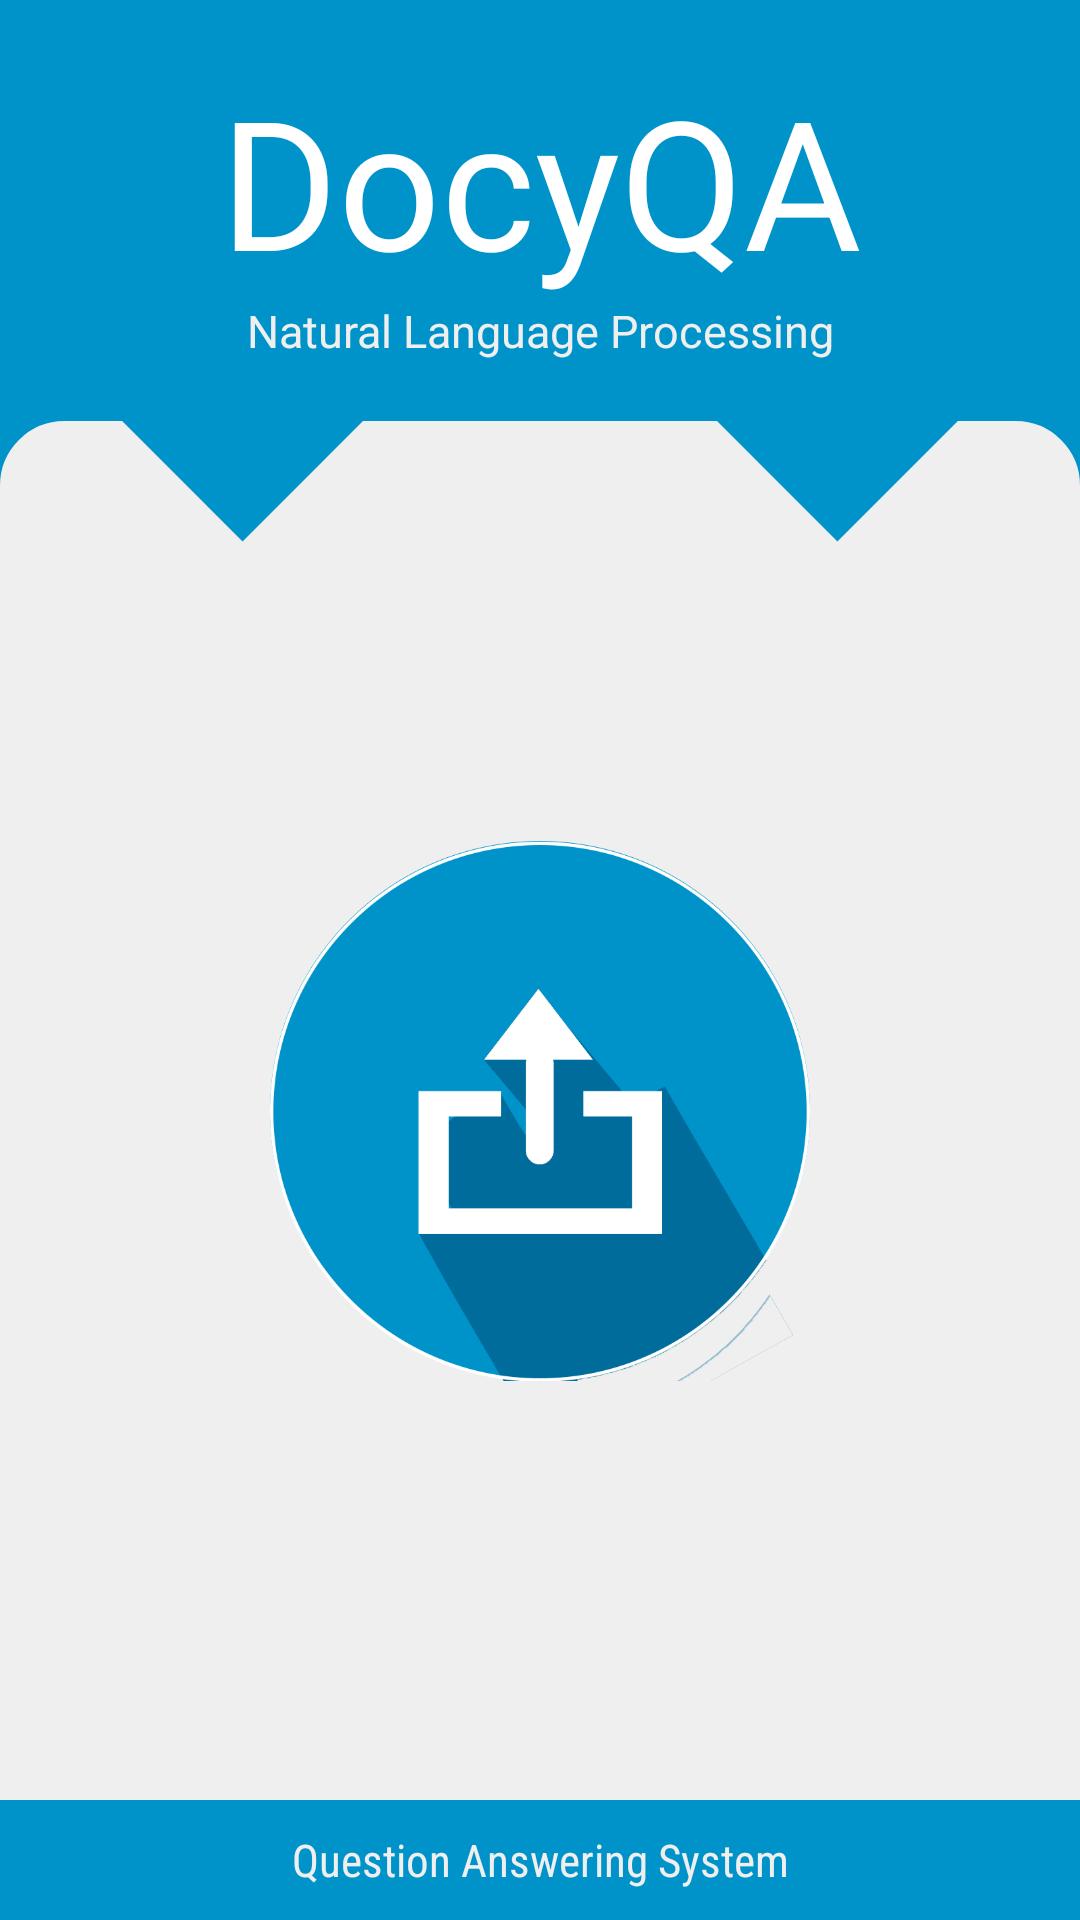

Android layout source for this screen:
<!-- AndroidManifest.xml: application theme Theme.DocyQA -->
<!-- res/layout/activity_main.xml -->
<?xml version="1.0" encoding="utf-8"?>
<layout xmlns:android="http://schemas.android.com/apk/res/android"
    xmlns:app="http://schemas.android.com/apk/res-auto"
    xmlns:tools="http://schemas.android.com/tools">

    <data>

    </data>

    <androidx.constraintlayout.widget.ConstraintLayout
        android:layout_width="match_parent"
        android:layout_height="match_parent"
        tools:context=".MainActivity"
        android:background="@color/colorPrimary">

        <com.google.android.material.textview.MaterialTextView
            android:id="@+id/title"
            android:layout_width="0dp"
            android:layout_height="wrap_content"
            app:layout_constraintLeft_toLeftOf="parent"
            app:layout_constraintTop_toTopOf="parent"
            app:layout_constraintRight_toRightOf="parent"
            android:text="@string/app_name"
            android:textSize="60dp"
            app:fontFamily="@font/alumnisans"
            android:textColor="@color/white"
            android:paddingTop="20dp"
            android:gravity="center"
            android:background="@color/colorPrimary" />

        <com.google.android.material.textview.MaterialTextView
            android:id="@+id/tagline"
            android:layout_width="0dp"
            android:layout_height="wrap_content"
            app:layout_constraintLeft_toLeftOf="parent"
            app:layout_constraintRight_toRightOf="parent"
            app:layout_constraintTop_toBottomOf="@id/title"
            android:gravity="center_horizontal"
            android:text="Natural Language Processing"
            android:textColor="@color/text_color"
            app:fontFamily="@font/alumnisans"
            android:textSize="15sp"
            android:background="@color/colorPrimary"
            android:paddingBottom="20dp" />

        <androidx.constraintlayout.widget.ConstraintLayout
            android:layout_width="0dp"
            android:layout_height="0dp"
            app:layout_constraintTop_toBottomOf="@id/tagline"
            app:layout_constraintBottom_toBottomOf="parent"
            app:layout_constraintLeft_toLeftOf="parent"
            app:layout_constraintRight_toRightOf="parent"
            android:background="@drawable/home"
            android:padding="30dp"
            android:layout_marginBottom="40dp">

            <ImageButton
                android:id="@+id/choose_image"
                android:layout_width="180dp"
                android:layout_height="180dp"
                app:layout_constraintTop_toTopOf="parent"
                app:layout_constraintLeft_toLeftOf="parent"
                app:layout_constraintRight_toRightOf="parent"
                app:layout_constraintBottom_toBottomOf="parent"
                android:src="@drawable/upload"
                android:scaleType="fitXY"
                android:clickable="true"
                android:background="?attr/selectableItemBackgroundBorderless" />

        </androidx.constraintlayout.widget.ConstraintLayout>

        <ImageView
            android:layout_width="0dp"
            android:layout_height="200dp"
            app:layout_constraintLeft_toLeftOf="parent"
            app:layout_constraintRight_toRightOf="parent"
            app:layout_constraintTop_toBottomOf="@id/tagline"
            android:background="@drawable/triangle_right"
            android:rotation="180" />

        <ImageView
            android:layout_width="0dp"
            android:layout_height="200dp"
            app:layout_constraintLeft_toLeftOf="parent"
            app:layout_constraintRight_toRightOf="parent"
            app:layout_constraintTop_toBottomOf="@id/tagline"
            android:background="@drawable/triangle_left"
            android:rotation="180" />

        <com.google.android.material.textview.MaterialTextView
            android:id="@+id/bottom"
            android:layout_width="0dp"
            android:layout_height="40dp"
            app:layout_constraintLeft_toLeftOf="parent"
            app:layout_constraintRight_toRightOf="parent"
            app:layout_constraintBottom_toBottomOf="parent"
            android:gravity="center"
            android:text="Question Answering System"
            android:textColor="@color/text_color"
            app:fontFamily="sans-serif-condensed"
            android:textSize="15sp"
            android:background="@color/colorPrimary" />
    </androidx.constraintlayout.widget.ConstraintLayout>
</layout>
<!-- resources referenced by this layout -->
<resources>
  <color name="colorPrimary">#0093c9</color>
  <color name="text_color">#ffefefef</color>
  <color name="white">#FFFFFFFF</color>
  <!-- drawable home (drawable-v24) -->
  <?xml version="1.0" encoding="utf-8"?>
  <shape xmlns:android="http://schemas.android.com/apk/res/android">
      <solid android:color="@color/text_color"/>
      <stroke android:width="3dp" android:color="@color/text_color" />
      <corners
          android:bottomLeftRadius="0dp"
          android:bottomRightRadius="0dp"
          android:topLeftRadius="20dp"
          android:topRightRadius="20dp" />
      <padding android:left="0dp" android:top="0dp" android:right="0dp" android:bottom="0dp" />
  </shape>
  <!-- drawable triangle_left (drawable) -->
  <?xml version="1.0" encoding="utf-8"?>
  <layer-list xmlns:android="http://schemas.android.com/apk/res/android" >
      <item >
          <rotate
              android:fromDegrees="-45"
              android:toDegrees="45"
              android:pivotX="140%"
              android:pivotY="87%" >
              <shape
                  android:shape="rectangle"  >
                  <stroke android:color="@android:color/transparent" android:width="10dp"/>
                  <solid
                      android:color="@color/colorPrimary"  />
              </shape>
          </rotate>
      </item>
  </layer-list>
  <!-- drawable triangle_right (drawable) -->
  <?xml version="1.0" encoding="utf-8"?>
  <layer-list xmlns:android="http://schemas.android.com/apk/res/android" >
      <item >
          <rotate
              android:fromDegrees="45"
              android:toDegrees="45"
              android:pivotX="-40%"
              android:pivotY="87%" >
              <shape
                  android:shape="rectangle"  >
                  <stroke android:color="@android:color/transparent" android:width="10dp"/>
                  <solid
                      android:color="@color/colorPrimary"  />
              </shape>
          </rotate>
      </item>
  </layer-list>
  <!-- drawable upload: png bitmap (drawable-v24, 55065 bytes) -->
  <string name="app_name">DocyQA</string>
  <style name="Theme.DocyQA" parent="Theme.MaterialComponents.DayNight.NoActionBar">
          
          <item name="colorPrimary">#0093c9</item>
          <item name="colorPrimaryVariant">#006C9B</item>
          <item name="colorOnPrimary">#5cc3fc</item>
          
          <item name="colorSecondary">#5cc3fc</item>
          <item name="colorSecondaryVariant">#006C9B</item>
          <item name="colorOnSecondary">#006598</item>
          
          <item name="android:statusBarColor" tools:targetApi="l">@color/colorPrimaryDark</item>
          
      </style>
  <color name="colorPrimaryDark">#006C9B</color>
</resources>
